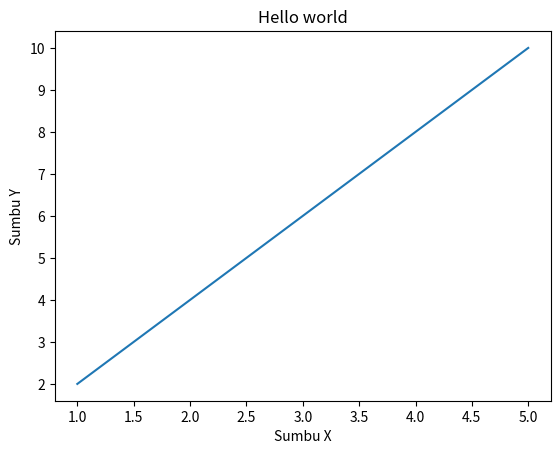

Write Python code to recreate this figure.
import matplotlib.pyplot as plt
 
# Data
x = [1, 2, 3, 4, 5]
y = [2, 4, 6, 8, 10]
 
# Membuat plot garis
plt.plot(x, y)
 
# Menambahkan judul dan label sumbu
plt.title("Hello world")
plt.xlabel("Sumbu X")
plt.ylabel("Sumbu Y")
 
# Menampilkan plot
plt.show()